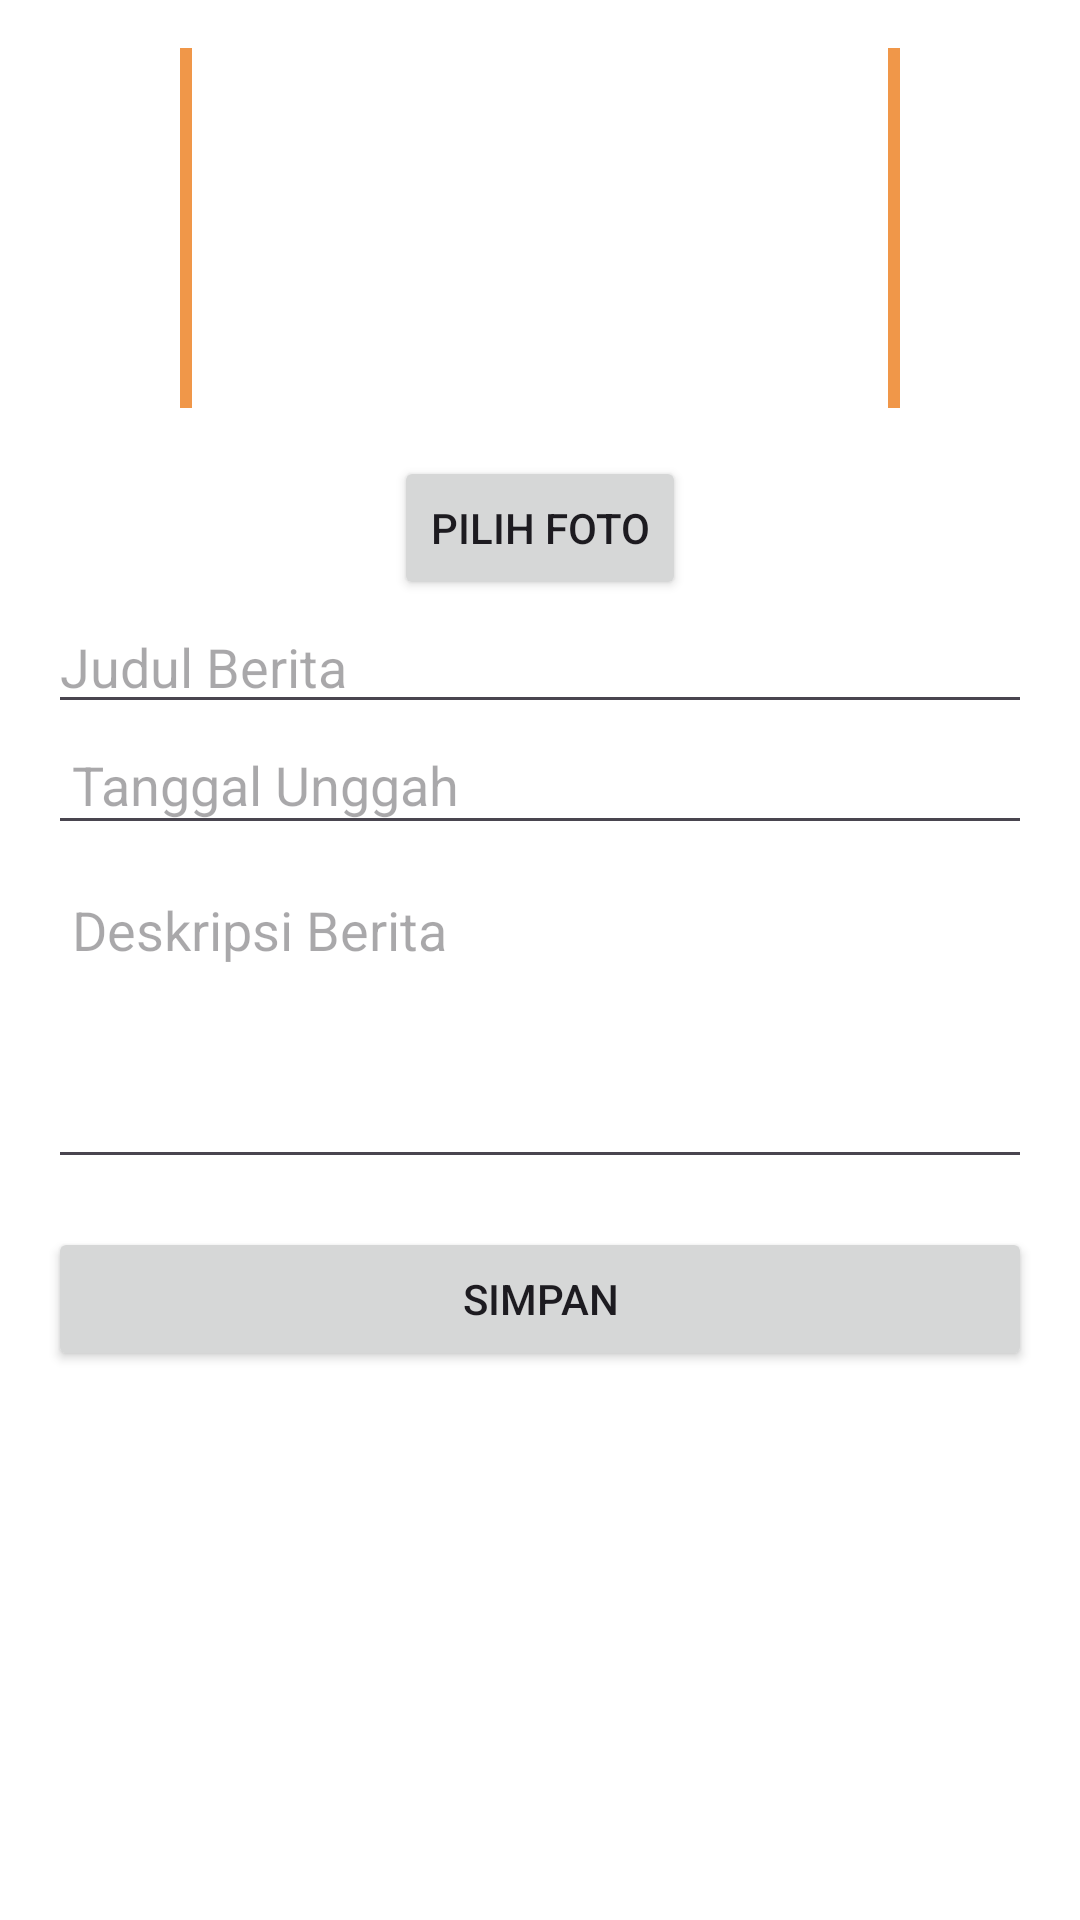

This screen was rendered from an Android layout file. Write that file and the resources it references.
<!-- AndroidManifest.xml: application theme Theme.Wardani -->
<!-- res/layout/popup_edit_berita.xml -->
<ScrollView xmlns:android="http://schemas.android.com/apk/res/android"
    android:layout_width="match_parent"
    android:layout_height="match_parent"
    android:padding="16dp"
    android:background="@color/white">

    <RelativeLayout
        android:layout_width="match_parent"
        android:layout_height="wrap_content">

        <ImageView
            android:id="@+id/iv2_gambar"
            android:layout_width="240dp"
            android:layout_height="120dp"
            android:layout_marginBottom="16dp"
            android:src="@drawable/placeholder_img"
            android:layout_centerHorizontal="true"
            android:scaleType="centerCrop"/>

        <Button
            android:id="@+id/btn2_pilih_foto"
            android:layout_width="wrap_content"
            android:layout_height="wrap_content"
            android:layout_below="@id/iv2_gambar"
            android:layout_centerHorizontal="true"
            android:text="Pilih Foto"/>

        <EditText
            android:id="@+id/pp2_judul_berita"
            android:layout_width="match_parent"
            android:layout_height="wrap_content"
            android:layout_below="@id/btn2_pilih_foto"
            android:hint="Judul Berita"
            android:inputType="text"/>

        <TextView
            android:id="@+id/pp2_waktu_upload"
            android:layout_width="match_parent"
            android:layout_height="wrap_content"
            android:layout_below="@id/pp2_judul_berita"
            android:textSize="18sp"
            android:hint="Tanggal Unggah"
            android:background="?android:attr/editTextBackground"
            android:padding="8dp"/>

        <EditText
            android:id="@+id/pp2_deskripsi_berita"
            android:layout_width="match_parent"
            android:layout_height="wrap_content"
            android:layout_below="@id/pp2_waktu_upload"
            android:hint="Deskripsi Berita"
            android:inputType="textMultiLine"
            android:minLines="4"
            android:gravity="top|start"
            android:layout_marginTop="8dp"
            android:padding="8dp"/>

        <Button
            android:id="@+id/btn_simpan"
            android:layout_width="match_parent"
            android:layout_height="wrap_content"
            android:layout_below="@id/pp2_deskripsi_berita"
            android:layout_marginTop="16dp"
            android:text="Simpan"/>
    </RelativeLayout>
</ScrollView>
<!-- resources referenced by this layout -->
<resources>
  <color name="white">#FFFFFFFF</color>
  <!-- drawable placeholder_img (drawable) -->
  <shape xmlns:android="http://schemas.android.com/apk/res/android"
      android:shape="rectangle">
      <solid android:color="#FFFFFF" /> 
      <stroke
          android:width="1dp"
          android:color="@color/background" /> 
      <size
          android:width="60dp"
          android:height="100dp" /> 
  </shape>
  <style name="Theme.Wardani" parent="Base.Theme.Wardani" />
  <color name="background">#F09749</color>
  <style name="Base.Theme.Wardani" parent="Theme.Material3.DayNight.NoActionBar">
          
           <item name="colorPrimary">#F3B986</item>
      </style>
</resources>
